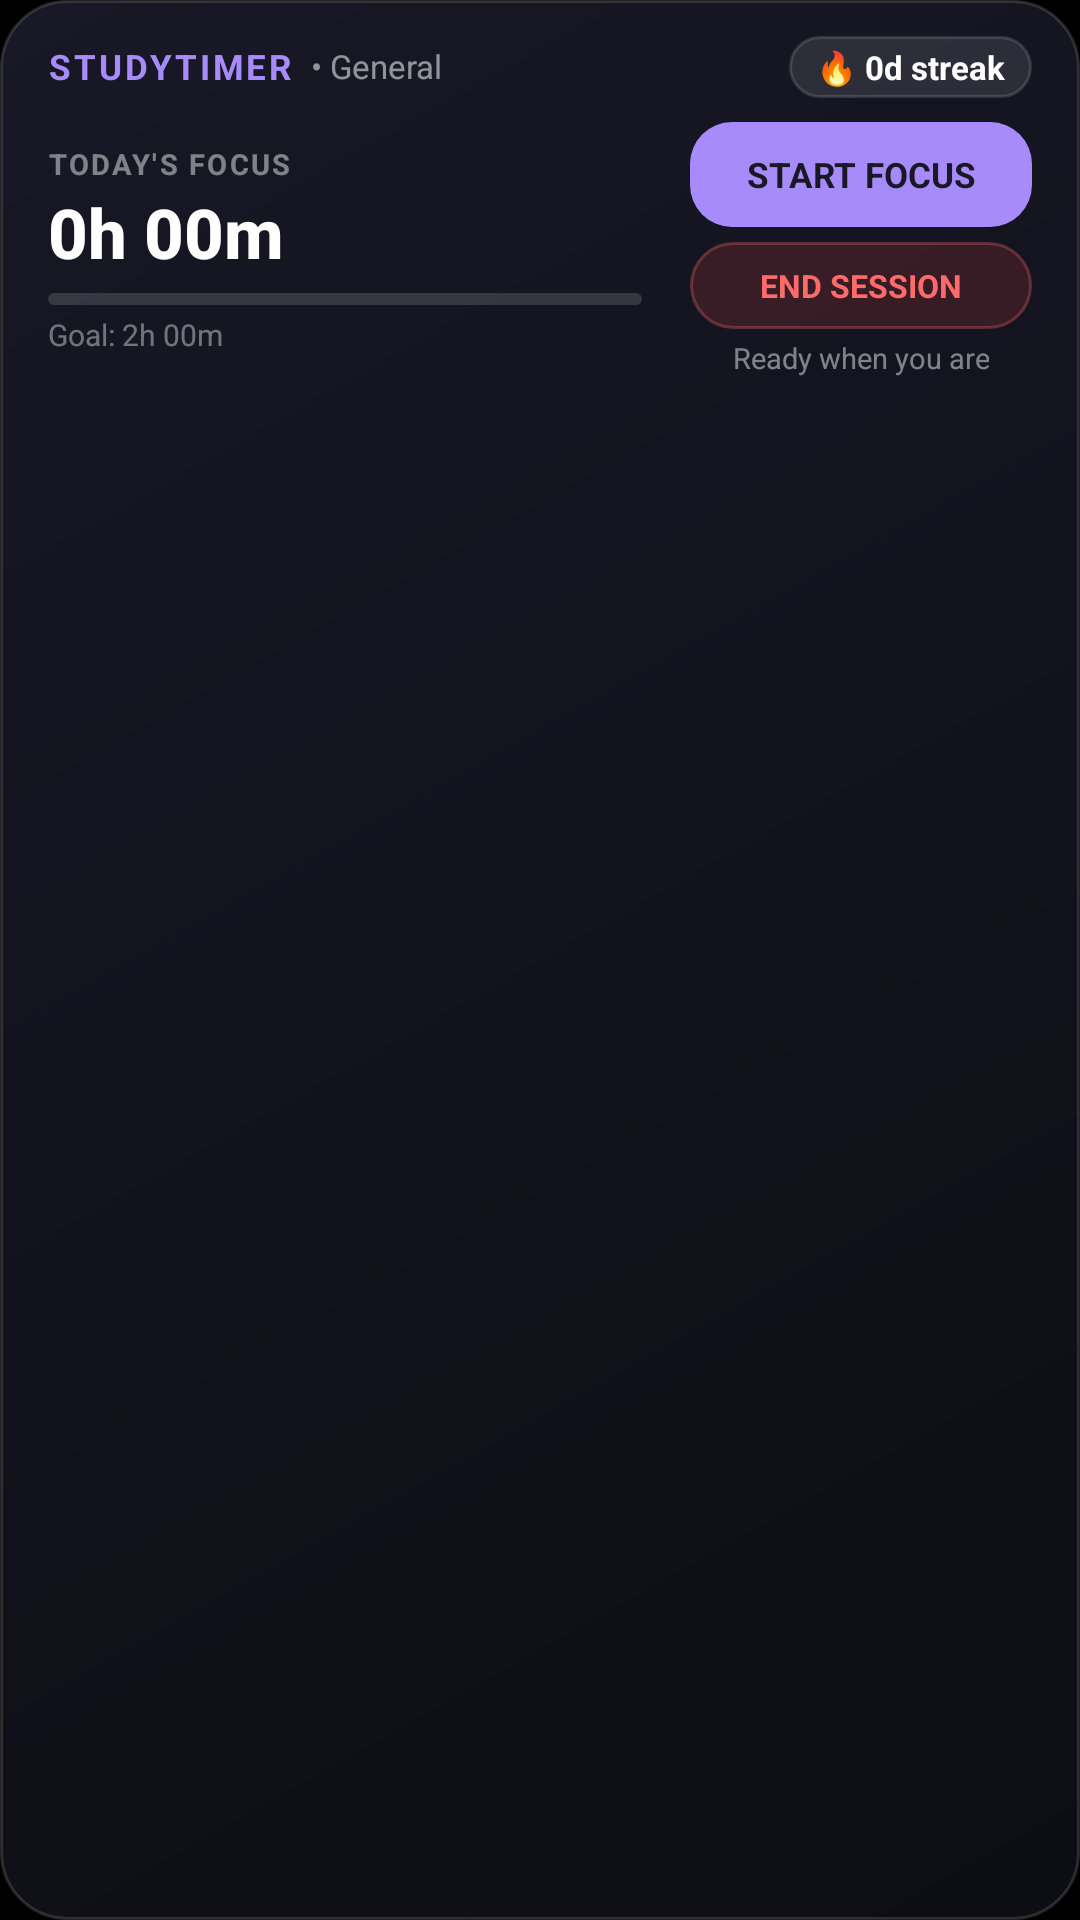

Reconstruct the res/layout file that produces this screen, plus the resources it refers to.
<!-- AndroidManifest.xml: application theme AppTheme -->
<!-- res/layout/study_widget_layout.xml -->
<?xml version="1.0" encoding="utf-8"?>
<LinearLayout xmlns:android="http://schemas.android.com/apk/res/android"
    android:id="@+id/widRoot"
    android:layout_width="match_parent"
    android:layout_height="wrap_content"
    android:orientation="vertical"
    android:background="@drawable/bg_widget_dark"
    android:paddingStart="16dp"
    android:paddingEnd="16dp"
    android:paddingTop="12dp"
    android:paddingBottom="12dp">

    
    <LinearLayout
        android:id="@+id/widHeader"
        android:layout_width="match_parent"
        android:layout_height="wrap_content"
        android:orientation="horizontal"
        android:gravity="center_vertical">

        
        <LinearLayout
            android:layout_width="0dp"
            android:layout_height="wrap_content"
            android:layout_weight="1"
            android:orientation="horizontal"
            android:gravity="center_vertical">

            <TextView
                android:id="@+id/widTitle"
                android:layout_width="wrap_content"
                android:layout_height="wrap_content"
                android:text="STUDYTIMER"
                android:textColor="#A78BFA"
                android:textSize="11.5sp"
                android:letterSpacing="0.08"
                android:textStyle="bold" />

            <TextView
                android:id="@+id/widSubject"
                android:layout_width="wrap_content"
                android:layout_height="wrap_content"
                android:layout_marginStart="6dp"
                android:text="• General"
                android:textColor="#88FFFFFF"
                android:textSize="11sp"
                android:singleLine="true" />
        </LinearLayout>

        
        <TextView
            android:id="@+id/widStreak"
            android:layout_width="wrap_content"
            android:layout_height="wrap_content"
            android:background="@drawable/bg_widget_chip"
            android:paddingStart="9dp"
            android:paddingEnd="9dp"
            android:paddingTop="3dp"
            android:paddingBottom="3dp"
            android:text="🔥 0d streak"
            android:textColor="#FFFFFF"
            android:textSize="11sp"
            android:textStyle="bold" />
    </LinearLayout>

    
    <LinearLayout
        android:layout_width="match_parent"
        android:layout_height="wrap_content"
        android:layout_marginTop="8dp"
        android:orientation="horizontal"
        android:gravity="center_vertical">

        
        <LinearLayout
            android:id="@+id/widStatsCol"
            android:layout_width="0dp"
            android:layout_height="wrap_content"
            android:layout_weight="1"
            android:orientation="vertical"
            android:gravity="center_vertical">

            <TextView
                android:id="@+id/widTodayLabel"
                android:layout_width="wrap_content"
                android:layout_height="wrap_content"
                android:text="TODAY'S FOCUS"
                android:textColor="#75FFFFFF"
                android:textSize="9.5sp"
                android:letterSpacing="0.08"
                android:textStyle="bold" />

            <TextView
                android:id="@+id/widToday"
                android:layout_width="wrap_content"
                android:layout_height="wrap_content"
                android:layout_marginTop="1dp"
                android:text="0h 00m"
                android:textColor="#FFFFFF"
                android:textSize="23sp"
                android:fontFamily="sans-serif-medium"
                android:textStyle="bold" />

            
            <ProgressBar
                android:id="@+id/widProgress"
                style="?android:attr/progressBarStyleHorizontal"
                android:layout_width="match_parent"
                android:layout_height="4dp"
                android:layout_marginTop="5dp"
                android:layout_marginEnd="6dp"
                android:max="100"
                android:progress="0"
                android:progressDrawable="@drawable/widget_progress_track" />

            <TextView
                android:id="@+id/widGoalText"
                android:layout_width="wrap_content"
                android:layout_height="wrap_content"
                android:layout_marginTop="3dp"
                android:text="Goal: 2h 00m"
                android:textColor="#66FFFFFF"
                android:textSize="10sp"
                android:singleLine="true" />
        </LinearLayout>

        
        <LinearLayout
            android:id="@+id/widControlsCol"
            android:layout_width="wrap_content"
            android:layout_height="wrap_content"
            android:layout_marginStart="10dp"
            android:orientation="vertical"
            android:gravity="center">

            
            <TextView
                android:id="@+id/widToggle"
                android:layout_width="114dp"
                android:layout_height="35dp"
                android:background="@drawable/bg_widget_btn_primary"
                android:gravity="center"
                android:text="START FOCUS"
                android:textColor="#181826"
                android:textSize="11.5sp"
                android:textStyle="bold"
                android:clickable="true" />

            
            <TextView
                android:id="@+id/widStop"
                android:layout_width="114dp"
                android:layout_height="29dp"
                android:layout_marginTop="5dp"
                android:background="@drawable/bg_widget_btn_danger"
                android:gravity="center"
                android:text="END SESSION"
                android:textColor="#FF6B6B"
                android:textSize="10.5sp"
                android:textStyle="bold"
                android:clickable="true" />

            
            <TextView
                android:id="@+id/widStatusText"
                android:layout_width="wrap_content"
                android:layout_height="wrap_content"
                android:layout_marginTop="3dp"
                android:text="Ready when you are"
                android:textColor="#77FFFFFF"
                android:textSize="9.5sp"
                android:gravity="center"
                android:singleLine="true" />
        </LinearLayout>
    </LinearLayout>
</LinearLayout>
<!-- resources referenced by this layout -->
<resources>
  <!-- drawable bg_widget_btn_danger (drawable) -->
  <?xml version="1.0" encoding="utf-8"?>
  <shape xmlns:android="http://schemas.android.com/apk/res/android"
      android:shape="rectangle">
      <solid android:color="#28EF4444" />
      <corners android:radius="14dp" />
      <stroke
          android:width="1dp"
          android:color="#4DFF6B6B" />
  </shape>
  <!-- drawable bg_widget_btn_primary (drawable) -->
  <?xml version="1.0" encoding="utf-8"?>
  <shape xmlns:android="http://schemas.android.com/apk/res/android"
      android:shape="rectangle">
      <solid android:color="#A78BFA" />
      <corners android:radius="14dp" />
  </shape>
  <!-- drawable bg_widget_chip (drawable) -->
  <?xml version="1.0" encoding="utf-8"?>
  <shape xmlns:android="http://schemas.android.com/apk/res/android"
      android:shape="rectangle">
      <solid android:color="#1AFFFFFF" />
      <corners android:radius="12dp" />
      <stroke
          android:width="1dp"
          android:color="#22FFFFFF" />
  </shape>
  <!-- drawable bg_widget_dark (drawable) -->
  <?xml version="1.0" encoding="utf-8"?>
  <shape xmlns:android="http://schemas.android.com/apk/res/android"
      android:shape="rectangle">
      <gradient
          android:angle="315"
          android:startColor="#181826"
          android:endColor="#0D0D14" />
      <corners android:radius="22dp" />
      <stroke
          android:width="1dp"
          android:color="#24FFFFFF" />
  </shape>
  <!-- drawable widget_progress_track (drawable) -->
  <?xml version="1.0" encoding="utf-8"?>
  <layer-list xmlns:android="http://schemas.android.com/apk/res/android">
      <item android:id="@android:id/background">
          <shape android:shape="rectangle">
              <corners android:radius="3dp" />
              <solid android:color="#24FFFFFF" />
          </shape>
      </item>
      <item android:id="@android:id/progress">
          <scale android:scaleWidth="100%">
              <shape android:shape="rectangle">
                  <corners android:radius="3dp" />
                  <solid android:color="#A78BFA" />
              </shape>
          </scale>
      </item>
  </layer-list>
  <style name="AppTheme" parent="Theme.MaterialComponents.Light.DarkActionBar">
          <item name="colorPrimary">@color/colorPrimary</item>
          <item name="colorPrimaryDark">@color/colorPrimaryDark</item>
          <item name="colorAccent">@color/colorAccent</item>
          <item name="android:statusBarColor">#000000</item>
          <item name="android:navigationBarColor">#000000</item>
          <item name="android:windowBackground">#000000</item>
          <item name="android:defaultFocusHighlightEnabled">false</item>
          <item name="colorControlHighlight">@android:color/transparent</item>
          <item name="android:colorControlHighlight">@android:color/transparent</item>
          <item name="switchStyle">@style/CleanSwitchStyle</item>
      </style>
  <style name="CleanSwitchStyle" parent="Widget.MaterialComponents.CompoundButton.Switch">
          <item name="android:background">@null</item>
          <item name="android:defaultFocusHighlightEnabled">false</item>
          <item name="android:focusable">false</item>
      </style>
  <!-- not gathered from this repository: default colours our renderer supplied (Android Studio template values) -->
  <color name="colorPrimary">#FF6200EE</color>
  <color name="colorPrimaryDark">#FF3700B3</color>
  <color name="colorAccent">#FF03DAC5</color>
</resources>
